Run: headless pygame with SDL's dummy video driver; simulated clock (each Clock.tick advances the game by its frame time, no real sleeping); random seed 0; keys injected as events and as key.get_pressed() state; no mouse input.
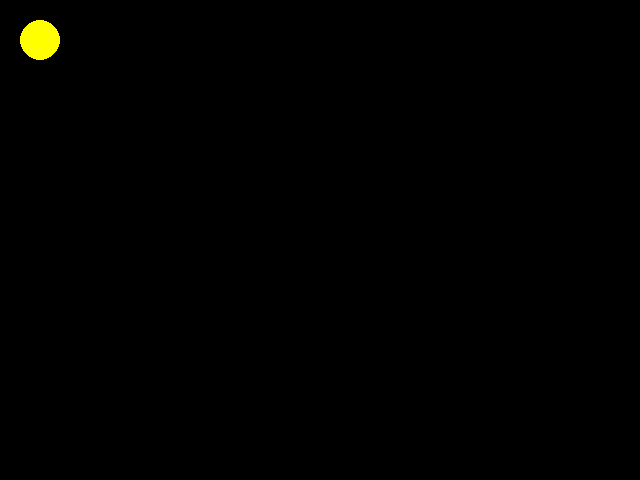
Frame 1 of 4 · flips 1–60 · no input
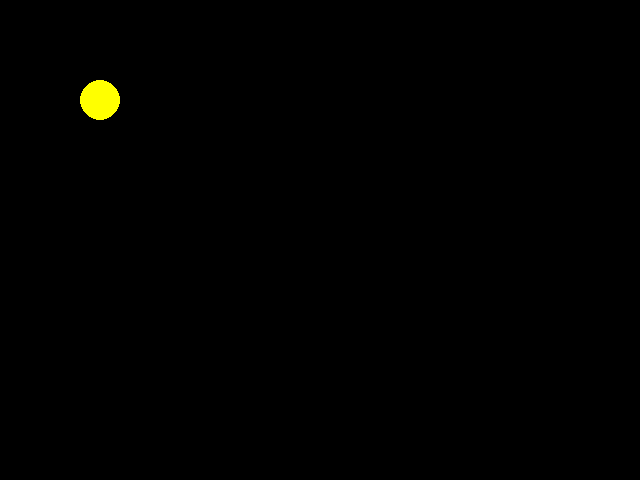
Frame 2 of 4 · flips 61–180 · tapped SPACE, RETURN · held RIGHT (→), D
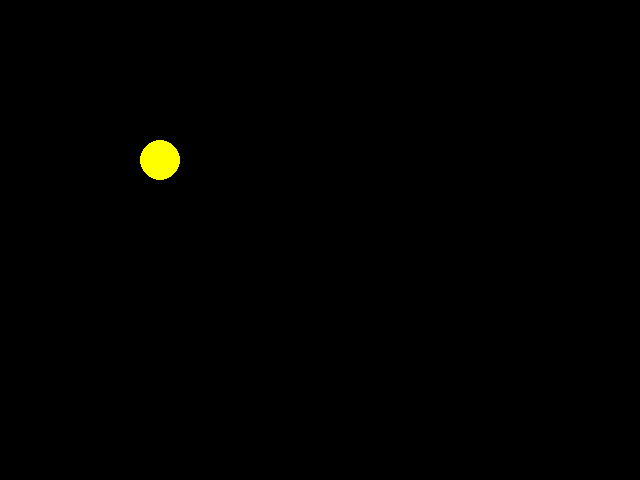
Frame 3 of 4 · flips 181–300 · held DOWN (↓), S
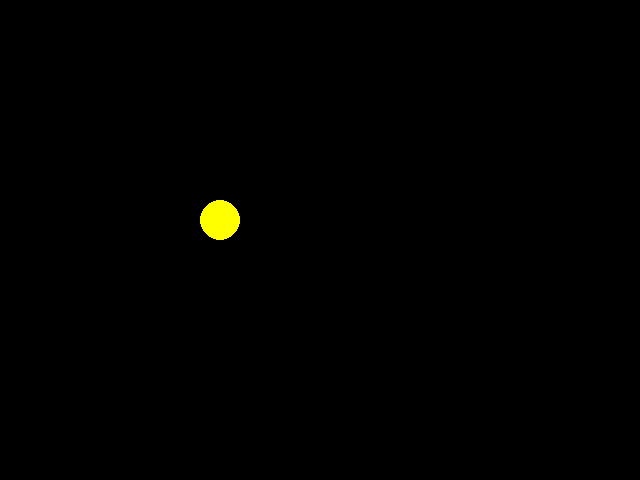
Frame 4 of 4 · flips 301–420 · held LEFT (←), A, UP (↑), W

The pygame program that drew these frames:

# -*- coding: utf-8 -*-
#import pip
#pip.main(['install','pygame'])

import pygame

#inicio
pygame.init()

#constantes
amarelo = (255, 255, 0)
preto = (0, 0, 0)
velocidade = 0.5
raio = 20

#cria a tela
tela = pygame.display.set_mode((640,480), 0 )

#definicao
x = 10
y = 10
vel_x = velocidade
vel_y = velocidade

while True:
    #Calcula as regras
    x = x + vel_x
    y = y + vel_y
    
    #movimentação e mudança de direção
    if x - raio > 640:
      vel_x = -velocidade
    elif x - raio < 0:
      vel_x = velocidade
      
    if y - raio > 480:
        vel_y = -velocidade
    elif y - raio < 0:
        vel_y =  velocidade
    
    #Pinta
    #surface, color, center, radius, width=0
    tela.fill(preto)
    pygame.draw.circle(tela, amarelo, (x, y), raio,0)
    pygame.display.update()

    #Eventos
    for e in pygame.event.get():
        if e.type == pygame.QUIT:
            exit()
